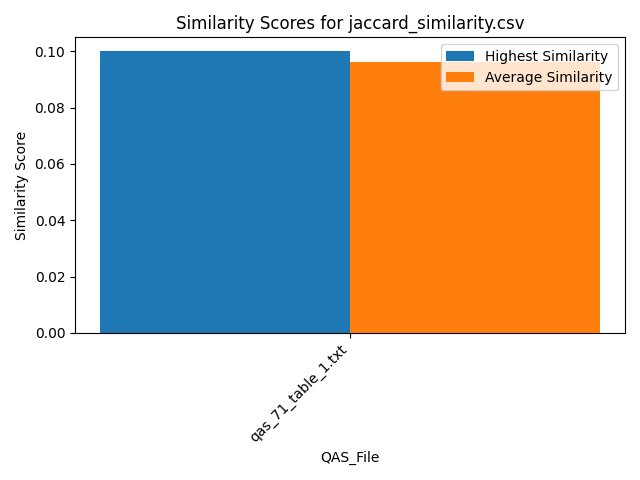

Data behind this chart, as committed beside it:
Similarity, QAS_File, Text_File
0.1, qas_71_table_1.txt, section_26.txt
0.1, qas_71_table_1.txt, section_39.txt
0.075, qas_71_table_1.txt, section_29.txt
0.1, qas_71_table_1.txt, section_7.txt
0.075, qas_71_table_1.txt, section_19.txt
0.075, qas_71_table_1.txt, section_2.txt
0.1, qas_71_table_1.txt, section_30.txt
0.1, qas_71_table_1.txt, section_21.txt
0.1, qas_71_table_1.txt, section_24.txt
0.075, qas_71_table_1.txt, section_23.txt
0.1, qas_71_table_1.txt, section_31.txt
0.1, qas_71_table_1.txt, section_16.txt
0.1, qas_71_table_1.txt, section_27.txt
0.1, qas_71_table_1.txt, section_12.txt
0.1, qas_71_table_1.txt, section_41.txt
0.1, qas_71_table_1.txt, section_18.txt
0.1, qas_71_table_1.txt, section_25.txt
0.1, qas_71_table_1.txt, section_6.txt
0.1, qas_71_table_1.txt, section_5.txt
0.1, qas_71_table_1.txt, section_33.txt
0.1, qas_71_table_1.txt, section_11.txt
0.1, qas_71_table_1.txt, section_14.txt
0.075, qas_71_table_1.txt, section_10.txt
0.1, qas_71_table_1.txt, section_36.txt
0.1, qas_71_table_1.txt, section_35.txt
0.1, qas_71_table_1.txt, section_9.txt
0.1, qas_71_table_1.txt, section_20.txt
0.1, qas_71_table_1.txt, section_17.txt
0.1, qas_71_table_1.txt, section_38.txt
0.075, qas_71_table_1.txt, section_22.txt
0.1, qas_71_table_1.txt, section_1.txt
0.1, qas_71_table_1.txt, section_15.txt
0.1, qas_71_table_1.txt, section_37.txt
0.1, qas_71_table_1.txt, section_40.txt
0.1, qas_71_table_1.txt, section_4.txt
0.1, qas_71_table_1.txt, section_13.txt
0.1, qas_71_table_1.txt, section_32.txt
0.1, qas_71_table_1.txt, section_34.txt
0.1, qas_71_table_1.txt, section_8.txt
0.1, qas_71_table_1.txt, section_28.txt
0.1, qas_71_table_1.txt, section_3.txt
